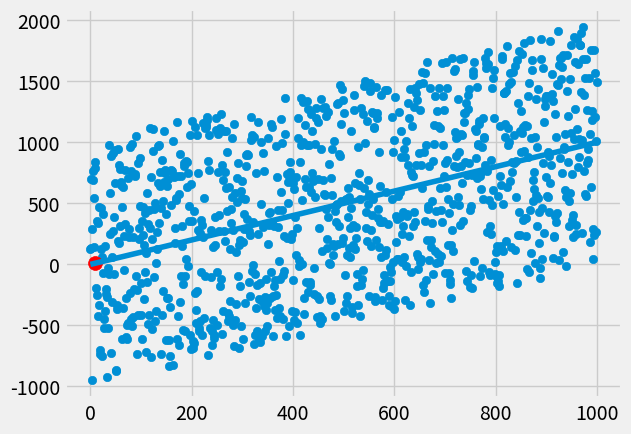

Write the Python code that produced this figure.
from statistics import mean
import numpy as np
import matplotlib.pyplot as plt
from matplotlib import style
import random

style.use('fivethirtyeight')

# xs = np.array([1, 2, 3, 4, 5, 6], dtype=np.float64)
# ys = np.array([5, 4, 6, 5, 6, 7], dtype=np.float64)


def create_dataset(hm, variance, step=2, correlation=False):
    val = 1
    ys = []
    for i in range(hm):
        y = val + random.randrange(-variance, variance)
        ys.append(y)
        if correlation and correlation == 'pos':
            val += step
        elif correlation and correlation == 'neg':
            val -= step
    xs = [i for i in range(len(ys))]
    return np.array(xs, dtype=np.float64), np.array(ys, dtype=np.float64)


def best_fit_slope_and_intercept(xs, ys):
    m = (((mean(xs) * mean(ys)) - mean(xs*ys)) /
          ((mean(xs) * mean(xs)) - mean(xs*xs)))
    b = mean(ys) - m * mean(xs)
    return m, b


def squared_error(ys_orig, ys_line):
    return sum((ys_line - ys_orig)**2)


def coefficient_of_determination(ys_orig, ys_line):
    y_mean_line = [mean(ys_orig) for y in ys_orig]
    squared_error_regr = squared_error(ys_orig, ys_line)
    squared_error_regr_y_mean = squared_error(ys_orig, y_mean_line)
    return 1 - (squared_error_regr / squared_error_regr_y_mean)


xs , ys = create_dataset(1000, 1000, 1, correlation='pos')
m, b = best_fit_slope_and_intercept(xs, ys)

regression_line = [(m*x) + b for x in xs]

predict_x = 9
predict_y = (m * predict_x) + b
r_squared = coefficient_of_determination(ys, regression_line)
print(r_squared)

plt.scatter(xs,ys)
plt.scatter(predict_x, predict_y, s=100, color='r')
plt.plot(xs, regression_line)
plt.show()
